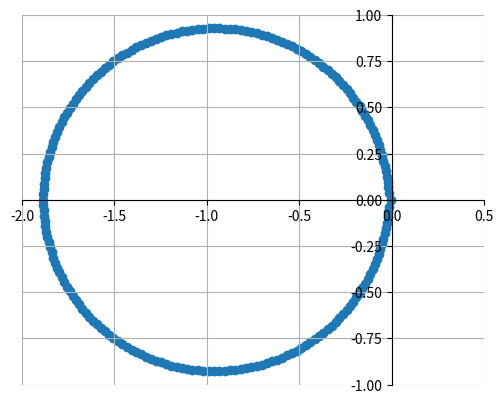

Here is the Python script that generated this plot:
# -*- coding: utf-8 -*-
"""
Created on Dec 5, 2015

[redacted]


"""


from __future__ import division
from scipy.optimize import fsolve
from scipy.integrate import odeint 
from matplotlib import gridspec

import numpy as np
import matplotlib.pyplot as plt
import scipy.linalg as lin


# Minimum and maximum floc sizes
x0 = 0
x1 = 1  


# Post-fragmentation density distribution
def gam( y , x , x0 = x0 ):
    
    out = 6*y * ( x - y )  / (x**3)
    
    if type(x) == np.ndarray or type(y) == np.ndarray:        
        out[y>x] = 0

    return out 
    

# Renewal rate
def q(x , x0=x0 ):
        
    return 1*(x + 1)
    
    
#Removal rate    
def rem(x, x0=x0):

     return 0.05* x
     

#Fragmentation rate
def kf(x, x0=x0):

    return 0.1 * x
    
    
#Growth rate    
def g(x, x0=x0, x1=x1):

    return np.exp(-0.1 * x)


#Aggregation rate
def ka(x,y, x1=x1):
    
    out = ( x ** ( 1/3 ) + y ** ( 1/3 ) ) **3 / ( 10**2 )     

    return out


# Initializes uniform partition of (x0, x1) and approximate operator F_n
def initialization(N , x1=x1 , x0=x0):
    
    #delta x
    dx = ( x1 - x0 ) / N
    
    #Uniform partition into smaller frames
    nu = x0 + np.arange(N+1) * dx
    
    #Aggregation in
    Ain = np.zeros( ( N , N ) )
    
    #Aggregation out
    Aout = np.zeros( ( N , N ) )
    
    #Fragmentation in
    Fin = np.zeros( ( N , N ) )
    
    #Fragmentation out
    Fout = np.zeros( N )


    for mm in range( N ):
    
        for nn in range( N ):
            
            if mm>nn:
            
                Ain[mm,nn] = 0.5 * dx * ka(nu[mm], nu[nn+1])
            
            if mm + nn < N-1 :
                
                Aout[mm, nn] = dx * ka( nu[mm+1] , nu[nn+1] )
                    
            if nn > mm :
            
                Fin[mm, nn] = dx * gam( nu[mm+1], nu[nn+1] ) * kf( nu[nn+1] )


    Fout = 0.5 * kf( nu[range( 1 , N + 1 ) ] ) + rem( nu[range( 1 , N + 1 )] )

    #Growth operator
    Gn=np.zeros( ( N , N ) )

    for jj in range(N-1):
        Gn[jj,jj] = -g( nu[jj+1] ) / dx
        Gn[jj+1,jj] = g( nu[jj+1] ) / dx

    Gn[0,:] = Gn[0,:] + q( nu[range( 1 , N+1 ) ] )
    Gn[N-1, N-1] = -g( nu[N] ) / dx
    
    #Growth - Fragmentation out + Fragmentation in
    An = Gn - np.diag( Fout ) + Fin

    return (An, Ain, Aout, nu, N, dx)


largest_eig = np.zeros(20)


for mm in range(20):
    
    An, Ain, Aout, nu, N, dx = initialization( ( mm + 1) * 5)
    
    def root_finding( y ,  An=An , Aout=Aout , Ain=Ain):
    
        if np.any( y < 0):
        
            out =  np.abs(y)
        else:
            a = np.zeros_like(y)
            
            a [ range( 1 , len( a ) ) ] = y [ range( len( y ) - 1 ) ]    
    
            out = np.dot( Ain * lin.toeplitz( np.zeros_like(y) , a).T - ( Aout.T * y ).T + An , y ) 
            
        return out
        
    def exact_jacobian(y, An=An, Aout=Aout, Ain=Ain):
    
        a = np.zeros_like(y)
    
        a [ range( 1 , len( a ) ) ] = y [ range( len( y ) - 1 ) ] 
    
        out = An - ( Aout.T * y ).T - np.diag( np.dot(Aout , y) ) + 2*Ain * lin.toeplitz( np.zeros_like(y) , a).T
    
        return out    

    
    sol = fsolve(root_finding ,  500*np.ones(N) , fprime = exact_jacobian , xtol = 1e-8)

    largest_eig[ mm ] = np.max( np.real( lin.eig( dx * exact_jacobian( sol ) ) [0] ) )
    
 
An, Ain, Aout, nu, N, dx = initialization( 1000 )

#The right hand side of the evolution equation
def root_finding( y ,  An=An , Aout=Aout , Ain=Ain):
    
    if np.any( y < 0):
        
        out =  np.abs(y)
    else:
        a = np.zeros_like(y)
    
        a [ range( 1 , len( a ) ) ] = y [ range( len( y ) - 1 ) ]    
    
        out = np.dot( Ain * lin.toeplitz( np.zeros_like(y) , a).T - ( Aout.T * y ).T + An , y ) 
              
    return out

#Exact Jacobian of the RHS 
def exact_jacobian(y, An=An, Aout=Aout, Ain=Ain):
    
    a = np.zeros_like(y)
    
    a [ range( 1 , len( a ) ) ] = y [ range( len( y ) - 1 ) ] 
    
    out = An - ( Aout.T * y ).T - np.diag( np.dot(Aout , y) ) + 2*Ain * lin.toeplitz( np.zeros_like(y) , a).T
    
    return out    

sol = fsolve(root_finding ,  500*np.ones(N) , fprime = exact_jacobian , xtol = 1e-8)
sol [sol <= 0] = 0

larg_eval_for_1000 = np.max( np.real( lin.eig( dx * exact_jacobian( sol ) ) [0] ) )

dim_size = np.arange(5, 105, 5)


plt.close('all')


plt.figure(1)

plt.plot(dim_size , largest_eig , linewidth=1 , color='blue' ,
                   marker='o', markersize=10 , )

plt.axhline(y =  larg_eval_for_1000 , color='k' , linestyle='--')

myaxis = list ( plt.axis() )
myaxis[0] = 4.5
myaxis[1] = 100.5
myaxis[-1] = 0.025
plt.axis( myaxis )

plt.xticks( [5, 20 , 40, 60, 80, 100] )

plt.xlabel('$n$' , fontsize=20)
plt.ylabel('Largest real part' , fontsize=15)

plt.savefig('evals_convergence.png' , dpi=400 ,  bbox_inches='tight')


for mm in [10, 50 , 200]:
    
    An, Ain, Aout, nu, N, dx = initialization( mm )
    
    def root_finding( y ,  An=An , Aout=Aout , Ain=Ain):
    
        if np.any( y < 0):
        
            out =  np.abs(y)
        else:
            a = np.zeros_like(y)
            
            a [ range( 1 , len( a ) ) ] = y [ range( len( y ) - 1 ) ]    
    
            out = np.dot( Ain * lin.toeplitz( np.zeros_like(y) , a).T - ( Aout.T * y ).T + An , y ) 
            
        return out
        
    def exact_jacobian(y, An=An, Aout=Aout, Ain=Ain):
    
        a = np.zeros_like(y)
    
        a [ range( 1 , len( a ) ) ] = y [ range( len( y ) - 1 ) ] 
    
        out = An - ( Aout.T * y ).T - np.diag( np.dot(Aout , y) ) + 2*Ain * lin.toeplitz( np.zeros_like(y) , a).T
    
        return out    

    
    sol = fsolve(root_finding ,  500*np.ones(N) , fprime = exact_jacobian , xtol = 1e-8)


    evals = np.linalg.eig( dx*exact_jacobian( sol ) )[0]
    real_part = np.real( evals )
    imag_part = np.imag( evals )
        
    plt.close('all')
    
    
    fig, ax = plt.subplots()
    
    ax.set_xlim( -2 , 0.5 )
    ax.set_ylim( -1 , 1 )    
    ax.set_aspect('equal')
    ax.scatter(real_part , imag_part)
    ax.grid(True, which='both')
    ax.spines['left'].set_position('zero')
    ax.spines['right'].set_color('none')
    ax.yaxis.tick_left()
    ax.spines['bottom'].set_position('zero')
    ax.spines['top'].set_color('none')
    ax.xaxis.tick_bottom()
    
    plt.savefig('dx_jac_evals_'+str(mm) +'.png' , dpi=400 ,  bbox_inches='tight' )





